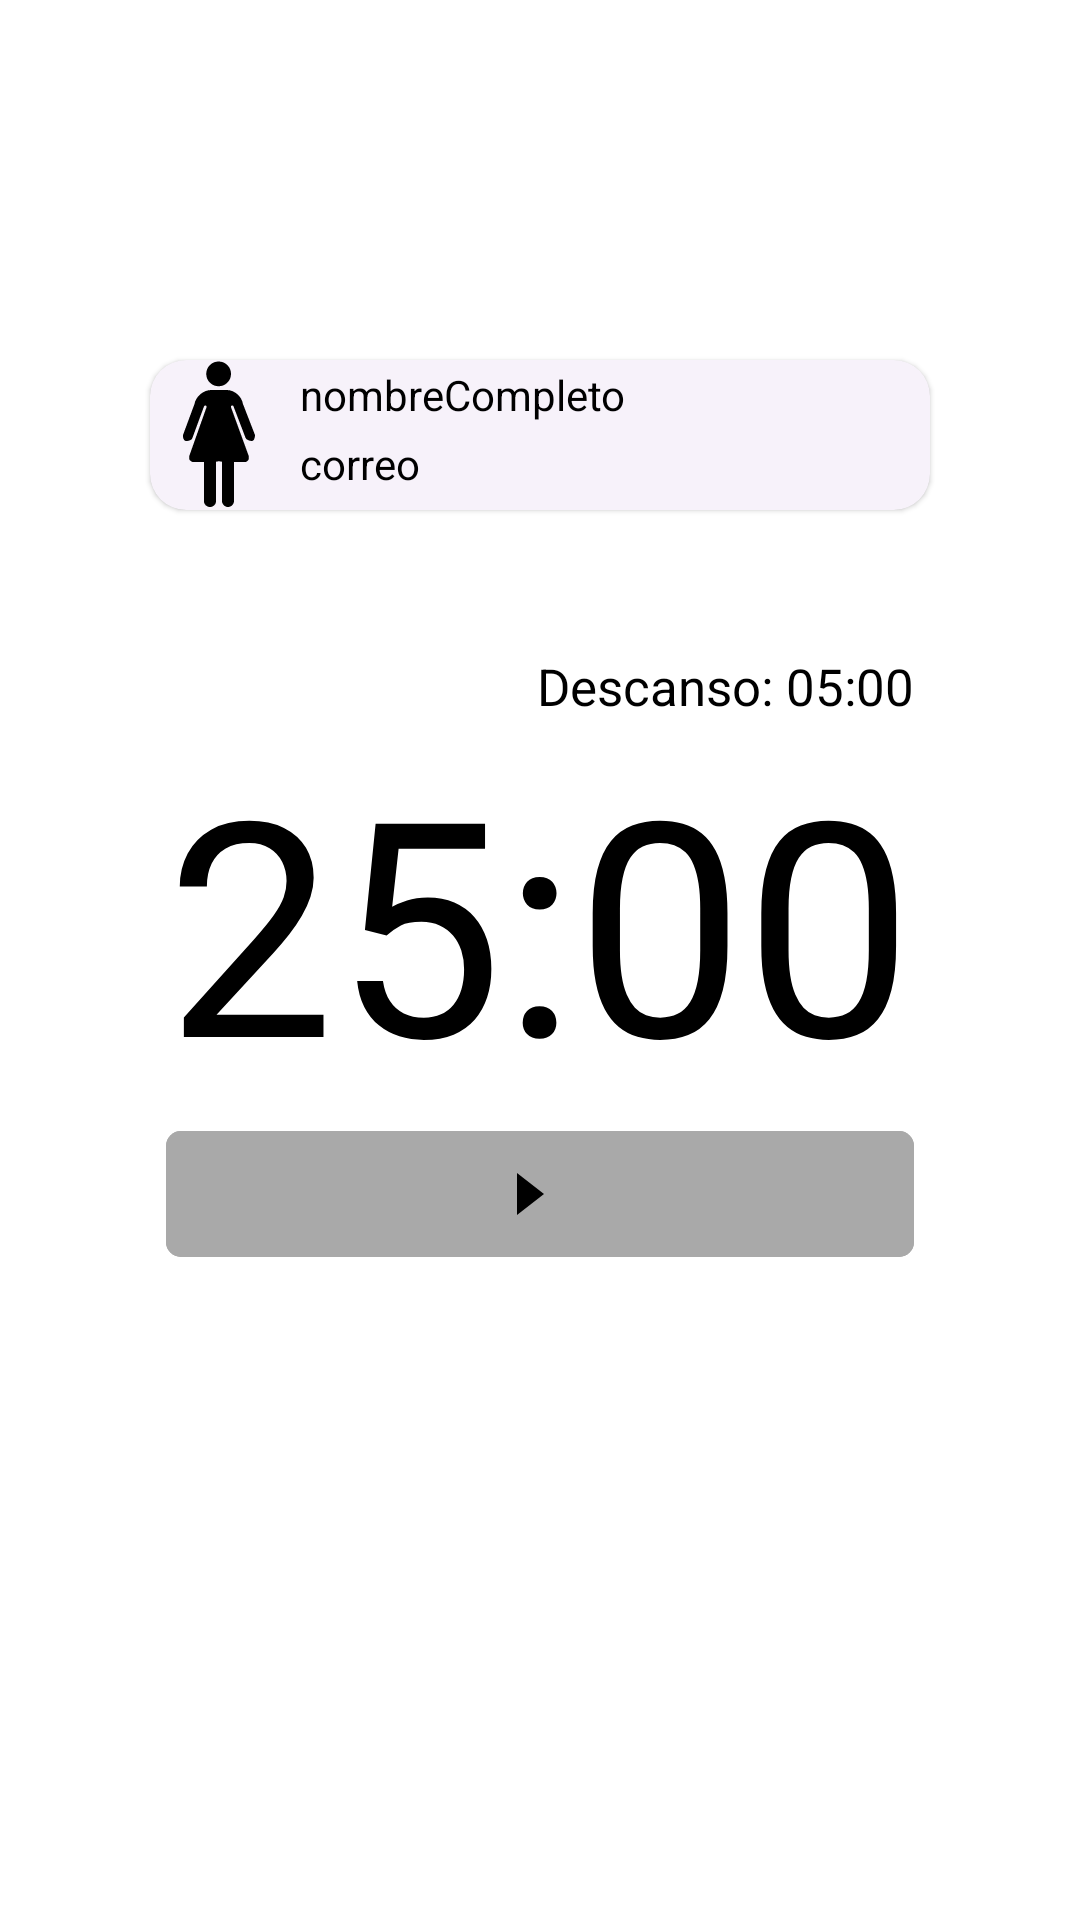

Write the Android layout XML for this screen, with the resource values it uses.
<!-- AndroidManifest.xml: application theme Theme.PomodoroPUCP -->
<!-- res/layout/activity_timer.xml -->
<?xml version="1.0" encoding="utf-8"?>
<androidx.constraintlayout.widget.ConstraintLayout xmlns:android="http://schemas.android.com/apk/res/android"
    xmlns:app="http://schemas.android.com/apk/res-auto"
    xmlns:tools="http://schemas.android.com/tools"
    android:id="@+id/main"
    android:layout_width="match_parent"
    android:layout_height="match_parent"
    tools:context=".Activities.TimerActivity">

    <com.google.android.material.card.MaterialCardView
        android:id="@+id/card"
        style="?attr/materialCardViewElevatedStyle"
        android:layout_width="0dp"
        android:layout_height="wrap_content"
        android:layout_marginHorizontal="50dp"
        android:layout_marginTop="120dp"
        android:gravity="center"
        app:layout_constraintEnd_toEndOf="parent"
        app:layout_constraintStart_toStartOf="parent"
        app:layout_constraintTop_toTopOf="parent">

        <LinearLayout
            android:layout_width="match_parent"
            android:layout_height="wrap_content"
            android:orientation="horizontal"
            app:layout_constraintBottom_toBottomOf="parent"
            app:layout_constraintEnd_toEndOf="parent"
            app:layout_constraintStart_toStartOf="parent"
            app:layout_constraintTop_toTopOf="parent">

            <ImageView
                android:id="@+id/imagenGenero"
                android:layout_width="50dp"
                android:layout_height="50dp"
                app:srcCompat="@drawable/svgfemale" />

            <LinearLayout
                android:layout_width="match_parent"
                android:layout_height="match_parent"
                android:orientation="vertical">

                <TextView
                    android:id="@+id/nombreCompleto"
                    android:layout_width="match_parent"
                    android:layout_height="wrap_content"
                    android:layout_marginVertical="2dp"
                    android:text="nombreCompleto" />

                <TextView
                    android:id="@+id/correo"
                    android:layout_width="match_parent"
                    android:layout_height="wrap_content"
                    android:layout_marginVertical="2dp"
                    android:text="correo" />
            </LinearLayout>
        </LinearLayout>

    </com.google.android.material.card.MaterialCardView>

    <LinearLayout
        android:layout_width="wrap_content"
        android:layout_height="wrap_content"
        android:orientation="vertical"
        app:layout_constraintBottom_toBottomOf="parent"
        app:layout_constraintEnd_toEndOf="parent"
        app:layout_constraintStart_toStartOf="parent"
        app:layout_constraintTop_toTopOf="parent">

        <TextView
            android:id="@+id/tiempoSegundoCronometro"
            android:layout_width="match_parent"
            android:layout_height="wrap_content"
            android:text="Descanso: 05:00"
            android:textAlignment="textEnd"
            android:textSize="17dp" />

        <TextView
            android:id="@+id/tiempoPrimerCronometro"
            android:layout_width="match_parent"
            android:layout_height="wrap_content"
            android:text="25:00"
            android:textSize="100dp" />

        <com.google.android.material.button.MaterialButton
            android:id="@+id/botonIniciarCronometro"
            android:layout_width="match_parent"
            android:layout_height="wrap_content"
            android:backgroundTint="#A9A9A9"
            android:paddingHorizontal="105dp"
            app:cornerRadius="5dp"
            app:icon="@drawable/svgarrowright"
            app:iconSize="30dp"
            app:iconTint="#000000" />
    </LinearLayout>

</androidx.constraintlayout.widget.ConstraintLayout>
<!-- resources referenced by this layout -->
<resources>
  <!-- drawable svgarrowright (drawable) -->
  <vector xmlns:android="http://schemas.android.com/apk/res/android"
      android:width="800dp"
      android:height="800dp"
      android:viewportWidth="15"
      android:viewportHeight="15">
    <path
        android:pathData="M6,11L6,4L10.5,7.5L6,11Z"
        android:fillColor="#000000"/>
  </vector>
  <!-- drawable svgfemale (drawable) -->
  <vector xmlns:android="http://schemas.android.com/apk/res/android"
      android:width="800dp"
      android:height="800dp"
      android:viewportWidth="50"
      android:viewportHeight="50">
    <path
        android:pathData="M22.875,4.625m-4.125,0a4.125,4.125 0,1 1,8.25 0a4.125,4.125 0,1 1,-8.25 0"
        android:fillColor="#000000"/>
    <path
        android:pathData="M32.913,32l-5.909,-16.237 -0.034,-0.167c0,-0.237 0.199,-0.429 0.447,-0.429 0.211,0 0.388,0.141 0.435,0.329l4.017,10.504c0.267,0.601 1.365,1 2.087,1 0.965,0 1.065,-1.895 1.044,-2l-4.017,-10.357c-0.349,-2.321 -2.693,-4.643 -5.368,-4.643h-5.235c-2.675,0 -5.193,2.322 -5.542,4.643l-3.837,10.357c-0.087,0.199 0,2 1.043,2 0.811,0 1.89,-0.283 2.087,-1l3.875,-10.549c0.062,-0.166 0.228,-0.284 0.421,-0.284 0.247,0 0.446,0.192 0.446,0.428l-0.028,0.153 -5.757,16.252c-0.011,0.048 0,0.951 0,1 0,0.346 0.835,1 1.198,1h3.714v13.095c0,1.04 0.916,1.905 2,1.905s2,-0.866 2,-1.905v-13.104c0,-0.283 2,-0.274 2,0.009v13c0,1.04 0.917,2 2,2 1.086,0 2,-0.961 2,-2v-13h3.869c0.362,0 1.044,-0.654 1.044,-1 0,-0.08 0.029,-0.931 0,-1z"
        android:fillColor="#000000"/>
  </vector>
  <style name="Theme.PomodoroPUCP" parent="Base.Theme.PomodoroPUCP" />
  <style name="Base.Theme.PomodoroPUCP" parent="Theme.Material3.DayNight">
          <item name="android:textColor">@android:color/black</item>
          <item name="android:windowBackground">@android:color/white</item>
      </style>
</resources>
